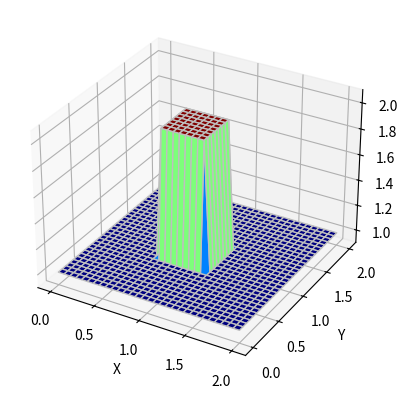

Recreate this plot in Python.
from mpl_toolkits.mplot3d import Axes3D    ##New Library required for projected 3d plots
import numpy
from matplotlib import pyplot, cm
from matplotlib import animation

nx = 31
ny = 31
nt = 100
nu = .05
dx = 2 / (nx - 1)
dy = 2 / (ny - 1)
sigma = .25
dt = sigma * dx * dy / nu

x = numpy.linspace(0, 2, nx)
y = numpy.linspace(0, 2, ny)

u = numpy.ones((ny, nx, nt))  # create a 1xn vector of 1's
un = numpy.ones((ny, nx, nt))

###Assign initial conditions
# set hat function I.C. : u(.5<=x<=1 && .5<=y<=1 ) is 2
u[int(.75 / dy):int(1.25 / dy + 1),int(.75 / dx):int(1.25 / dx + 1),0] = 2 

for n in range(nt-1): ##loop across number of time steps
    un = u.copy()
    u[1:-1, 1:-1, n+1] = (un[1:-1, 1:-1, n] + nu*dt/dx**2*(un[1:-1, 2:, n]-2*un[1:-1, 1:-1, n]+un[1:-1, 0:-2, n])\
                + nu*dt/dy**2*(un[2:, 1:-1, n]-2*un[1:-1, 1:-1, n]+un[0:-2, 1:-1, n]))
    u[0, :, n] = 1
    u[-1, :, n] = 1
    u[:, 0, n] = 1
    u[:, -1, n] = 1

X, Y = numpy.meshgrid(x, y) 

zarray=u.copy()

def update_plot(frame_number, zarray, plot):
    plot[0].remove()
    plot[0] = ax.plot_surface(X, Y, zarray[:,:,frame_number], cmap='jet', edgecolors='k')

fig = pyplot.figure()
ax = fig.add_subplot(111, projection='3d')
ax.set_zlim(1, 6)
plot = [ax.plot_surface(X, Y, zarray[:,:,0], cmap='jet', color='0.75', rstride=1, cstride=1)]
anim = animation.FuncAnimation(fig, update_plot, nt, fargs=(zarray, plot), interval=20)
ax.set_xlabel('X')
ax.set_ylabel('Y')
ax.set_zlabel('u')
ax.set_zlim(0.9, 2.1)
pyplot.show()

''' [redacted]
writervideo = animation.FFMpegWriter(fps=10) 
anim.save(f, writer=writervideo)'''
